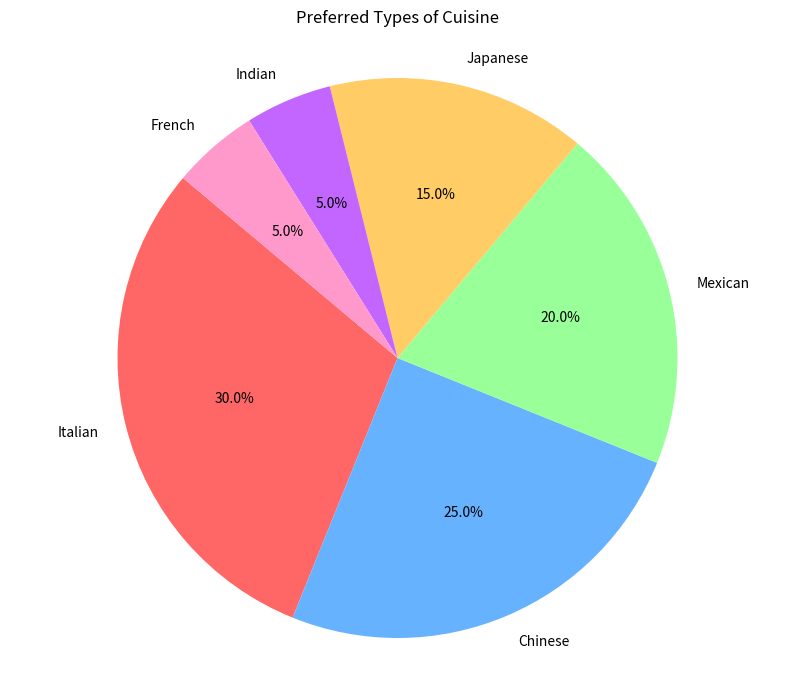

Python code for this plot:

import matplotlib.pyplot as plt

# Data
cuisines = ['Italian', 'Chinese', 'Mexican', 'Japanese', 'Indian', 'French']
percentages = [30, 25, 20, 15, 5, 5]
colors = ['#ff6666', '#66b2ff', '#99ff99', '#ffcc66', '#c266ff', '#ff99cc']

# Pie chart
plt.figure(figsize=(10, 8))  # Change width and height of the chart
plt.pie(percentages, labels=cuisines, colors=colors, autopct='%1.1f%%', startangle=140)
plt.axis('equal')  # Equal aspect ratio ensures that pie is drawn as a circle.

# Title
plt.title('Preferred Types of Cuisine', pad=20)

# Display the chart
plt.show()